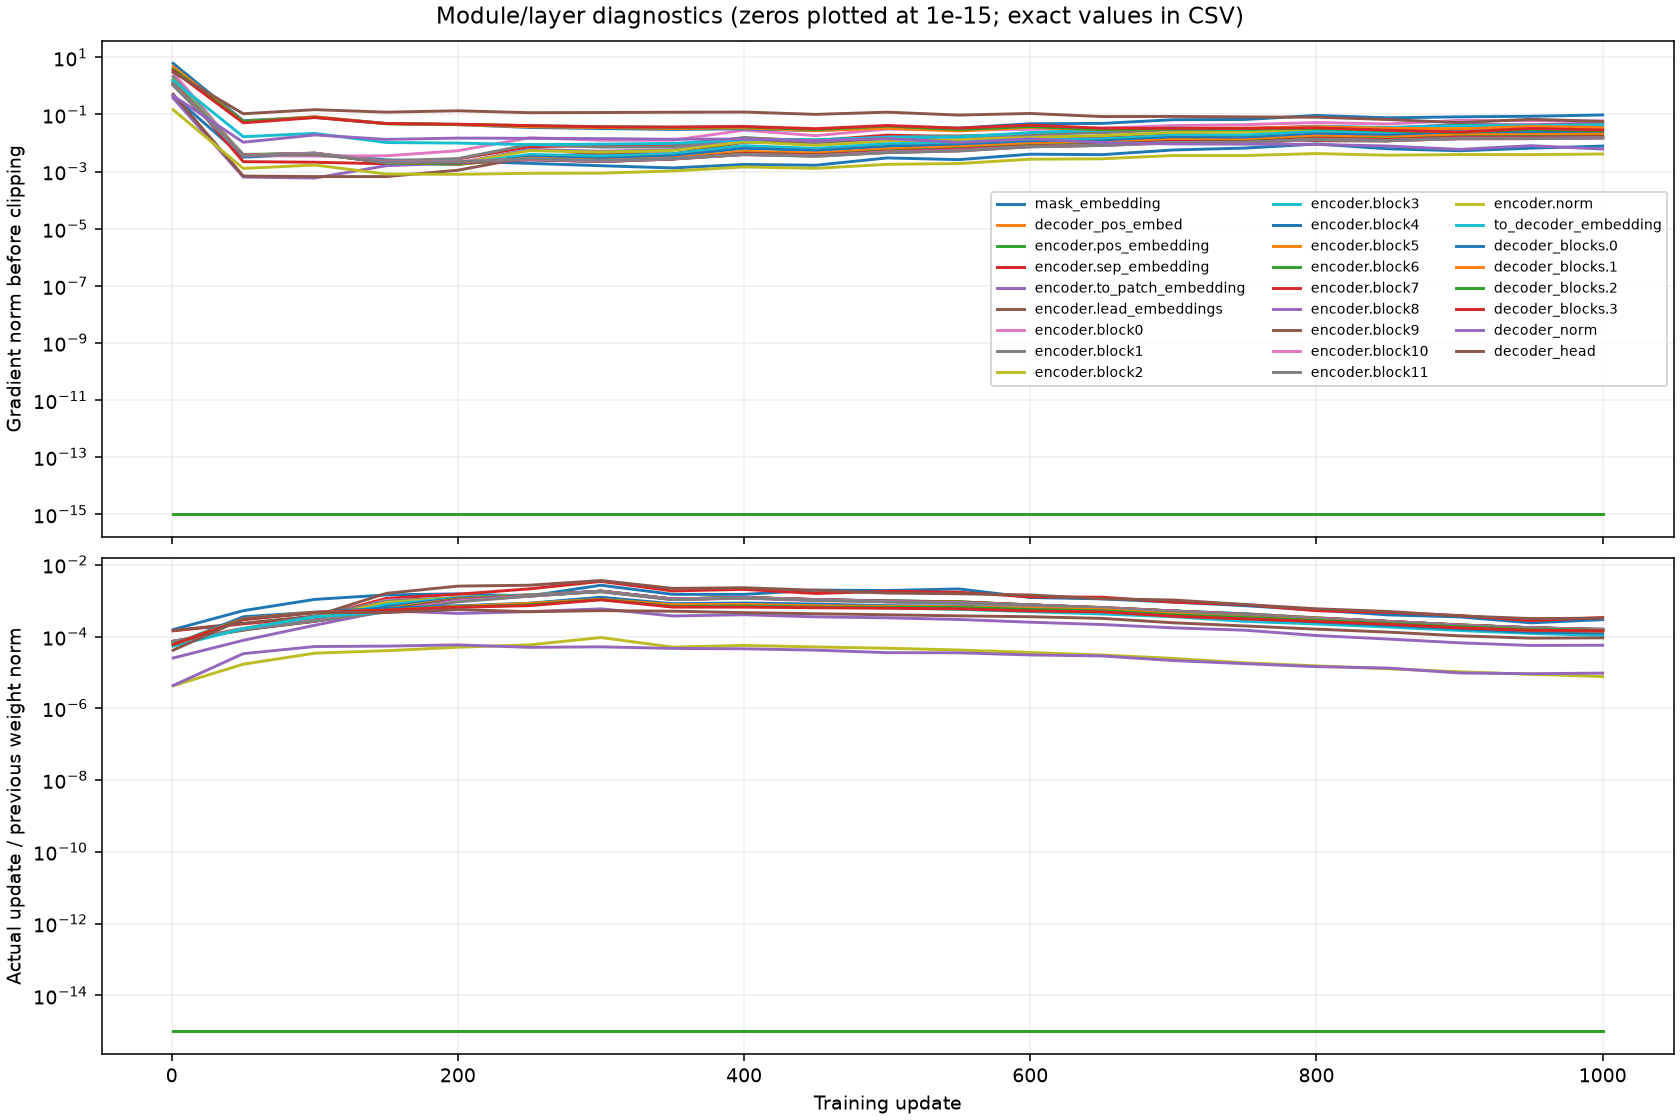

Values plotted in this chart, from the file beside it:
step, group, grad_norm_before_clip, parameters_without_grad, parameter_tensors, weight_norm_before, update_norm, relative_update_norm
1, mask_embedding, 0.4514, 0, 1, 0.3076, 4.8003901611082256e-05, 0.000156
1, decoder_pos_embed, 0.0, 1, 1, 50.6, 0.0, 0.0
1, encoder.pos_embedding, 0.0, 1, 1, 61.97, 0.0, 0.0
1, encoder.sep_embedding, 1.619, 0, 1, 0.4072, 5.878108640899882e-05, 0.0001444
1, encoder.to_patch_embedding, 0.3769, 0, 6, 26.41, 0.0006665, 2.523218378227011e-05
1, encoder.lead_embeddings, 0.5133, 0, 12, 1.368, 0.0002036, 0.0001489
1, encoder.block0, 2.914, 0, 12, 54.36, 0.003991, 7.340570708271011e-05
1, encoder.block1, 2.116, 0, 12, 54.38, 0.003988, 7.333333299809813e-05
1, encoder.block2, 1.682, 0, 12, 54.37, 0.003984, 7.327964341988387e-05
1, encoder.block3, 1.527, 0, 12, 54.39, 0.003983, 7.321932600395395e-05
1, encoder.block4, 1.329, 0, 12, 54.35, 0.00398, 7.32367159178419e-05
1, encoder.block5, 1.299, 0, 12, 54.38, 0.003979, 7.316698802832357e-05
1, encoder.block6, 1.199, 0, 12, 54.37, 0.003975, 7.311278573400867e-05
1, encoder.block7, 1.165, 0, 12, 54.38, 0.003974, 7.306355272972333e-05
1, encoder.block8, 1.118, 0, 12, 54.38, 0.003971, 7.301242742142056e-05
1, encoder.block9, 1.108, 0, 12, 54.37, 0.003971, 7.30489289828614e-05
1, encoder.block10, 1.084, 0, 12, 54.38, 0.003967, 7.295150002140502e-05
1, encoder.block11, 1.048, 0, 12, 54.38, 0.003969, 7.29927781294487e-05
1, encoder.norm, 0.1464, 0, 2, 19.6, 8.335379243362695e-05, 4.253630253291364e-06
1, to_decoder_embedding, 1.56, 0, 2, 17.53, 0.0009415, 5.36988574784895e-05
1, decoder_blocks.0, 6.165, 0, 12, 44.41, 0.002664, 5.999704091244696e-05
1, decoder_blocks.1, 4.696, 0, 12, 44.38, 0.002663, 6.0007558176558566e-05
1, decoder_blocks.2, 3.846, 0, 12, 44.43, 0.002662, 5.991847487333514e-05
1, decoder_blocks.3, 3.423, 0, 12, 44.44, 0.002661, 5.988316930848988e-05
1, decoder_norm, 0.4524, 0, 2, 16.0, 6.912249227752909e-05, 4.320155767345568e-06
1, decoder_head, 3.047, 0, 2, 12.95, 0.000538, 4.155386581858297e-05
50, mask_embedding, 0.003201, 0, 1, 0.3067, 0.0001615, 0.0005266
50, decoder_pos_embed, 0.0, 1, 1, 50.6, 0.0, 0.0
50, encoder.pos_embedding, 0.0, 1, 1, 61.97, 0.0, 0.0
50, encoder.sep_embedding, 0.002228, 0, 1, 0.408, 9.212100121658295e-05, 0.0002258
50, encoder.to_patch_embedding, 0.0006422, 0, 6, 26.4, 0.002069, 7.835359102393223e-05
50, encoder.lead_embeddings, 0.0007007, 0, 12, 1.367, 0.0003214, 0.0002352
50, encoder.block0, 0.003649, 0, 12, 54.35, 0.008115, 0.0001493
50, encoder.block1, 0.003725, 0, 12, 54.37, 0.00918, 0.0001689
50, encoder.block2, 0.003994, 0, 12, 54.37, 0.008817, 0.0001622
50, encoder.block3, 0.003899, 0, 12, 54.39, 0.00863, 0.0001587
50, encoder.block4, 0.003826, 0, 12, 54.34, 0.008374, 0.0001541
50, encoder.block5, 0.003808, 0, 12, 54.38, 0.008343, 0.0001534
50, encoder.block6, 0.003657, 0, 12, 54.36, 0.008272, 0.0001522
50, encoder.block7, 0.003777, 0, 12, 54.38, 0.008537, 0.000157
50, encoder.block8, 0.003508, 0, 12, 54.38, 0.00845, 0.0001554
50, encoder.block9, 0.003634, 0, 12, 54.36, 0.008601, 0.0001582
50, encoder.block10, 0.00375, 0, 12, 54.37, 0.008871, 0.0001632
50, encoder.block11, 0.003734, 0, 12, 54.38, 0.008871, 0.0001631
50, encoder.norm, 0.001288, 0, 2, 19.59, 0.0003321, 1.6956372212369895e-05
50, to_decoder_embedding, 0.01668, 0, 2, 17.53, 0.002891, 0.0001649
50, decoder_blocks.0, 0.06051, 0, 12, 44.4, 0.01579, 0.0003556
50, decoder_blocks.1, 0.05641, 0, 12, 44.38, 0.01397, 0.0003148
50, decoder_blocks.2, 0.05648, 0, 12, 44.43, 0.01341, 0.0003018
50, decoder_blocks.3, 0.05099, 0, 12, 44.44, 0.01308, 0.0002944
50, decoder_norm, 0.01067, 0, 2, 15.98, 0.000533, 3.335057172315926e-05
50, decoder_head, 0.1061, 0, 2, 12.93, 0.004021, 0.000311
100, mask_embedding, 0.00418, 0, 1, 0.3063, 0.000332, 0.001084
100, decoder_pos_embed, 0.0, 1, 1, 50.6, 0.0, 0.0
100, encoder.pos_embedding, 0.0, 1, 1, 61.97, 0.0, 0.0
100, encoder.sep_embedding, 0.002128, 0, 1, 0.4076, 0.0001379, 0.0003383
100, encoder.to_patch_embedding, 0.0005947, 0, 6, 26.39, 0.005443, 0.0002063
100, encoder.lead_embeddings, 0.000667, 0, 12, 1.367, 0.0005092, 0.0003726
100, encoder.block0, 0.003497, 0, 12, 54.33, 0.01762, 0.0003244
100, encoder.block1, 0.003809, 0, 12, 54.34, 0.01968, 0.0003621
... 486 more rows
